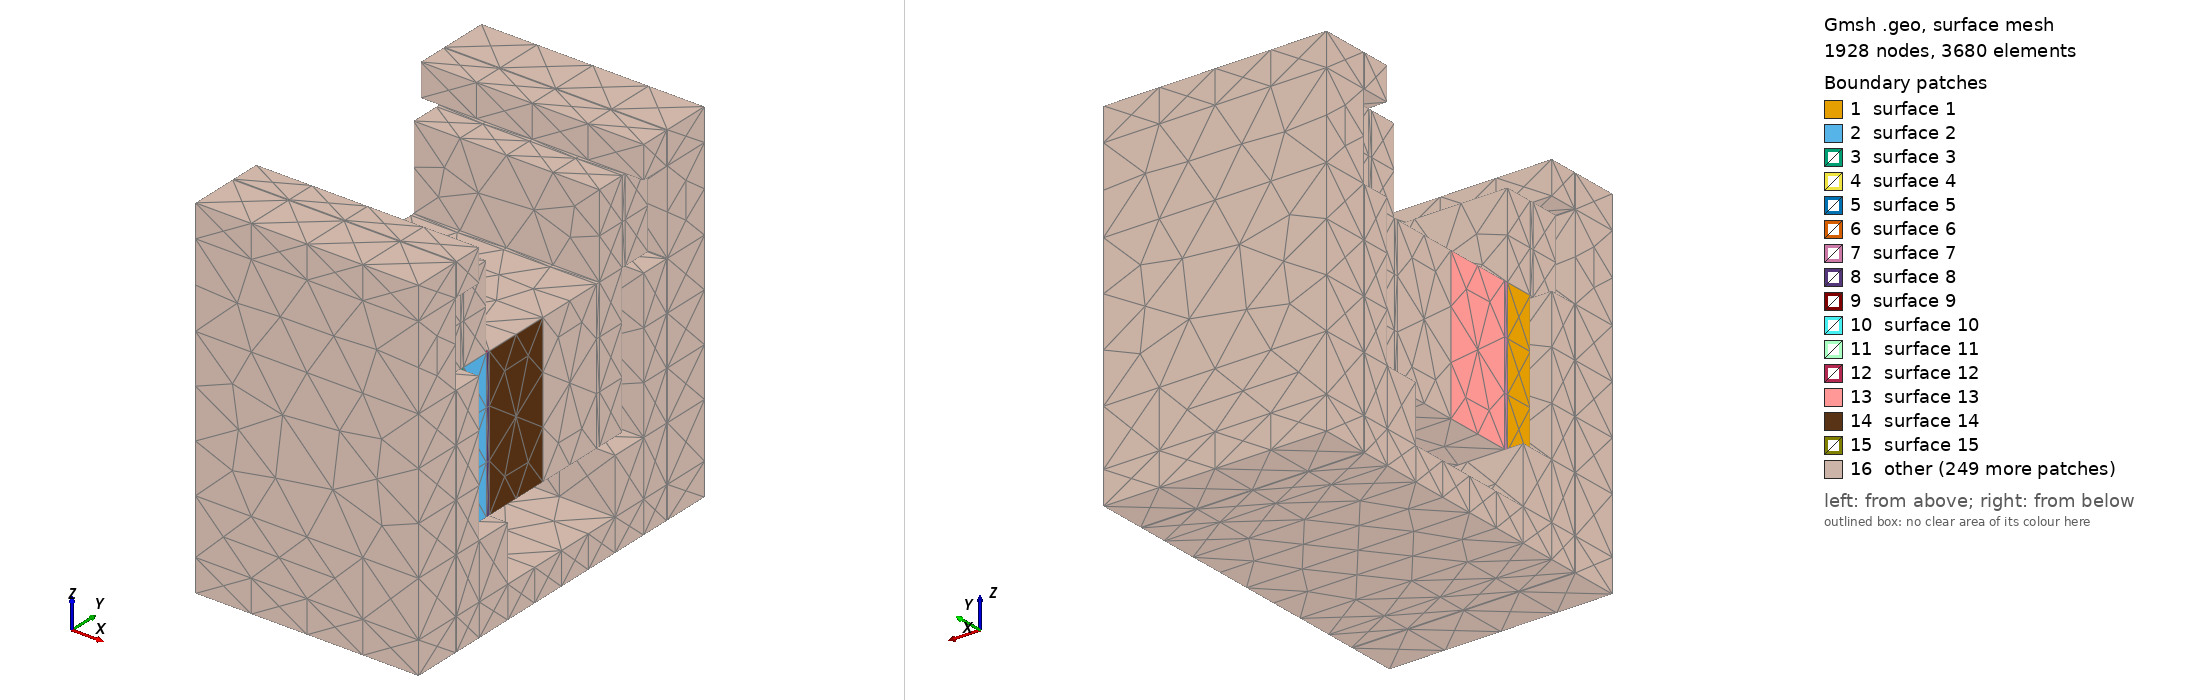

Gmsh geometry script, surface-meshed: 1928 nodes, 3680 surface elements. Boundary patches (legend numbers): 1 surface 1, 2 surface 2, 3 surface 3, 4 surface 4, 5 surface 5, 6 surface 6, 7 surface 7, 8 surface 8, 9 surface 9, 10 surface 10, 11 surface 11, 12 surface 12, 13 surface 13, 14 surface 14, 15 surface 15, 16 other. Left view from above one corner, right view from below the opposite corner. The script declares no physical surfaces, so the legend lists its geometric surfaces. The drawing asked Gmsh for element sizes between 1% and 20% of the model's largest extent; the script's own settings can give other sizes.

=== local_guide.geo (drawn) ===
SetFactory("OpenCASCADE");
// N-mm section model. Solved with a structured C3D8 mesh.
Box(1) = {5.0, -111.0, 0.0, 200.0, 32.0, 160.0};
Box(2) = {5.0, -79.0, 0.0, 200.0, 4.0, 160.0};
Box(3) = {5.0, -75.0, 0.0, 200.0, 75.0, 160.0};
Box(4) = {5.0, 0.0, 0.0, 200.0, 75.0, 160.0};
Box(5) = {5.0, 75.0, 0.0, 200.0, 4.0, 160.0};
Box(6) = {5.0, 79.0, 0.0, 200.0, 32.0, 160.0};
Physical Volume("SHOE") = {1,2,3,4,5,6};
Box(7) = {5.0, -147.0, 160, 200.0, 32.0, 90.0};
Box(8) = {5.0, -115.0, 160, 200.0, 4.0, 90.0};
Box(9) = {5.0, -111.0, 160, 200.0, 32.0, 90.0};
Physical Volume("LEFT") = {7,8,9};
Box(10) = {5.0, 79.0, 160, 200.0, 32.0, 90.0};
Box(11) = {5.0, 111.0, 160, 200.0, 4.0, 90.0};
Box(12) = {5.0, 115.0, 160, 200.0, 32.0, 90.0};
Physical Volume("RIGHT") = {10,11,12};
Box(13) = {-15.0, -200.0, -95.0, 240.0, 52.0, 35.0};
Box(14) = {-15.0, -200.0, -60.0, 240.0, 52.0, 60.0};
Box(15) = {-15.0, -200.0, 0.0, 240.0, 52.0, 159.95};
Box(16) = {-15.0, -200.0, 159.95, 240.0, 52.0, 90.05000000000001};
Box(17) = {-15.0, -200.0, 250.0, 240.0, 52.0, 35.0};
Box(18) = {-15.0, -148.0, -95.0, 240.0, 1.0, 35.0};
Box(19) = {-15.0, -148.0, -60.0, 240.0, 1.0, 60.0};
Box(20) = {-15.0, -148.0, 0.0, 240.0, 1.0, 159.95};
Box(21) = {-15.0, -148.0, 250.0, 240.0, 1.0, 35.0};
Box(22) = {-15.0, -147.0, -95.0, 240.0, 32.0, 35.0};
Box(23) = {-15.0, -147.0, -60.0, 240.0, 32.0, 60.0};
Box(24) = {-15.0, -147.0, 0.0, 240.0, 32.0, 159.95};
Box(25) = {-15.0, -147.0, 250.0, 240.0, 32.0, 35.0};
Box(26) = {-15.0, -115.0, -95.0, 240.0, 40.0, 35.0};
Box(27) = {-15.0, -115.0, -60.0, 240.0, 40.0, 60.0};
Box(28) = {-15.0, -75.0, -95.0, 240.0, 75.0, 35.0};
Box(29) = {-15.0, 0.0, -95.0, 240.0, 75.0, 35.0};
Box(30) = {-15.0, 75.0, -95.0, 240.0, 40.0, 35.0};
Box(31) = {-15.0, 75.0, -60.0, 240.0, 40.0, 60.0};
Box(32) = {-15.0, 115.0, -95.0, 240.0, 32.0, 35.0};
Box(33) = {-15.0, 115.0, -60.0, 240.0, 32.0, 60.0};
Box(34) = {-15.0, 115.0, 0.0, 240.0, 32.0, 159.95};
Box(35) = {-15.0, 115.0, 250.0, 240.0, 32.0, 35.0};
Box(36) = {-15.0, 147.0, -95.0, 240.0, 1.0, 35.0};
Box(37) = {-15.0, 147.0, -60.0, 240.0, 1.0, 60.0};
Box(38) = {-15.0, 147.0, 0.0, 240.0, 1.0, 159.95};
Box(39) = {-15.0, 147.0, 250.0, 240.0, 1.0, 35.0};
Box(40) = {-15.0, 148.0, -95.0, 240.0, 52.0, 35.0};
Box(41) = {-15.0, 148.0, -60.0, 240.0, 52.0, 60.0};
Box(42) = {-15.0, 148.0, 0.0, 240.0, 52.0, 159.95};
Box(43) = {-15.0, 148.0, 159.95, 240.0, 52.0, 90.05000000000001};
Box(44) = {-15.0, 148.0, 250.0, 240.0, 52.0, 35.0};
Physical Volume("HOUSING") = {13,14,15,16,17,18,19,20,21,22,23,24,25,26,27,28,29,30,31,32,33,34,35,36,37,38,39,40,41,42,43,44};
